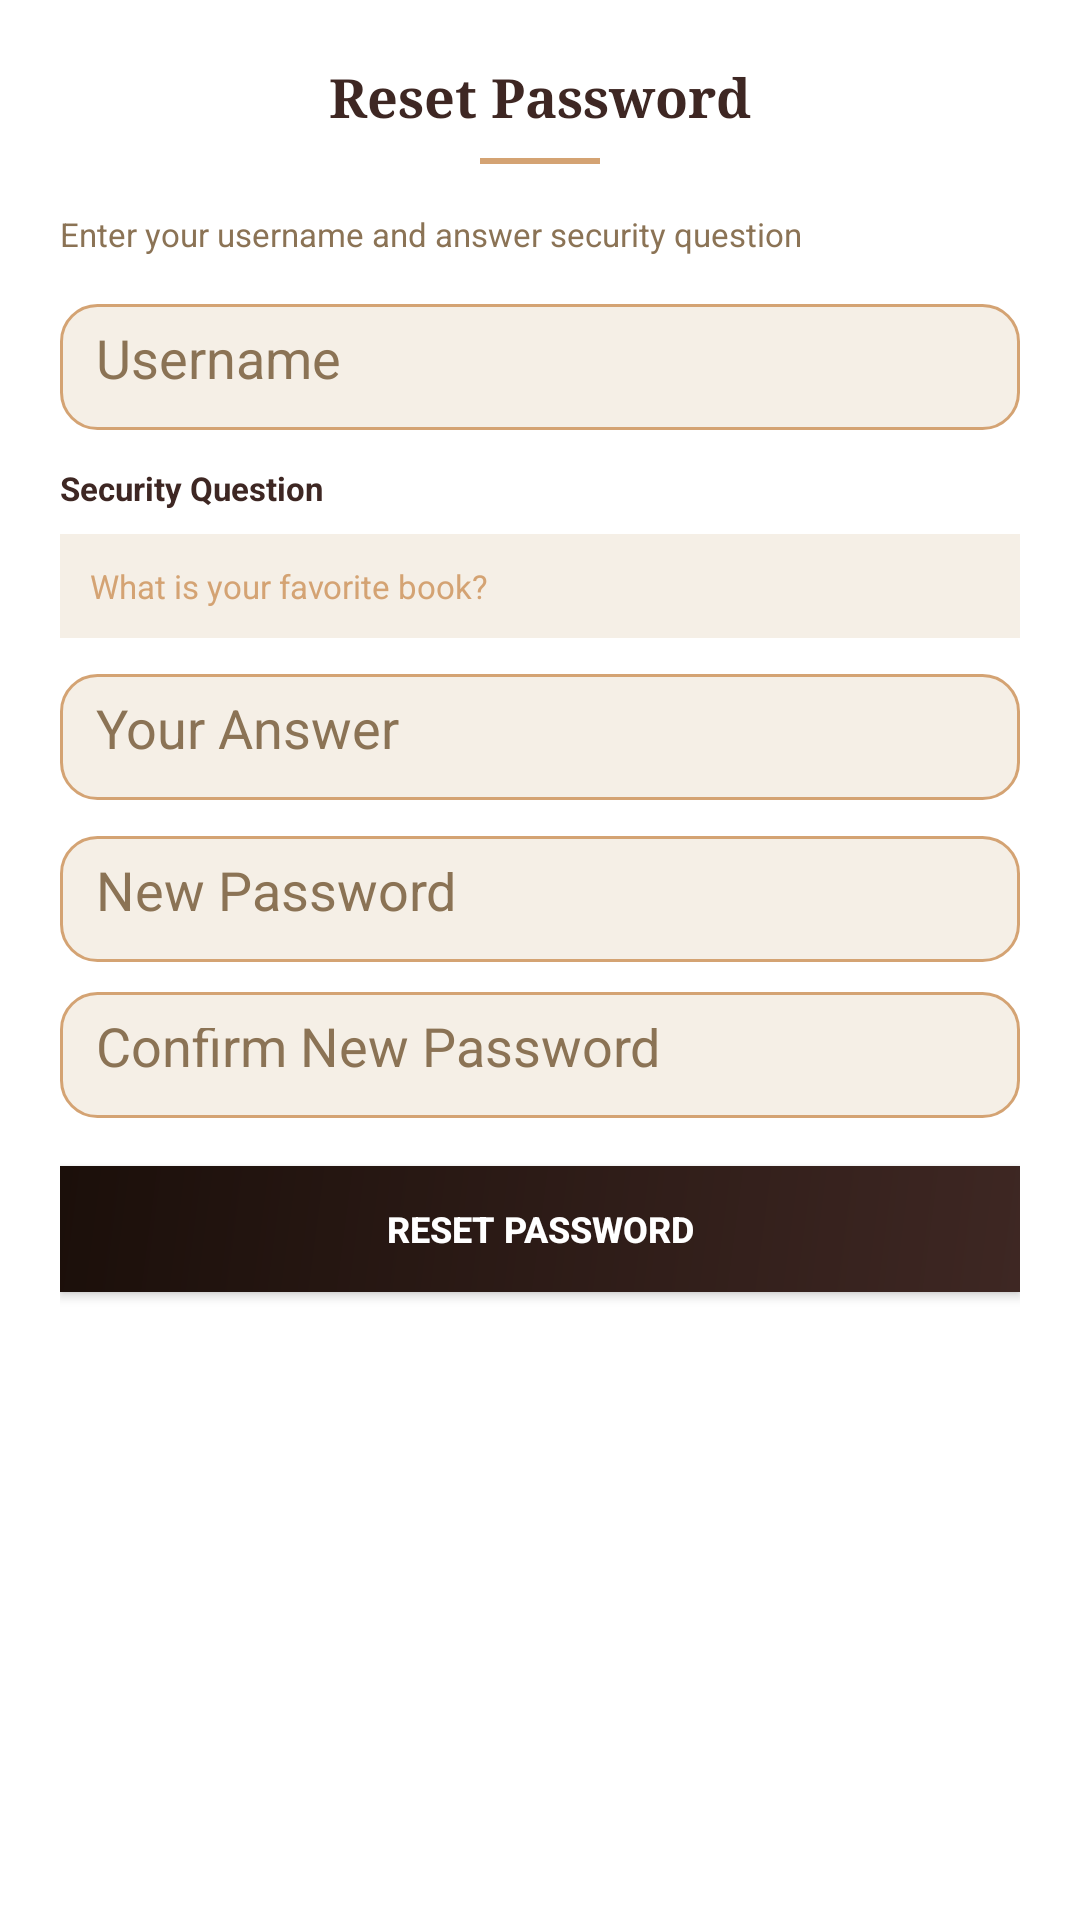

This screen was rendered from an Android layout file. Write that file and the resources it references.
<!-- AndroidManifest.xml: application theme Theme.LibraryApp -->
<!-- res/layout/dialog_forgot_password.xml -->
<?xml version="1.0" encoding="utf-8"?>
<LinearLayout xmlns:android="http://schemas.android.com/apk/res/android"
    android:layout_width="match_parent"
    android:layout_height="wrap_content"
    android:orientation="vertical"
    android:padding="20dp"
    android:background="@color/background_card">

    <TextView
        android:layout_width="wrap_content"
        android:layout_height="wrap_content"
        android:text="Reset Password"
        android:textSize="18sp"
        android:textStyle="bold"
        android:textColor="@color/primary"
        android:fontFamily="serif"
        android:layout_marginBottom="8dp"
        android:layout_gravity="center"/>

    <View
        android:layout_width="40dp"
        android:layout_height="2dp"
        android:background="@color/accent"
        android:layout_marginBottom="16dp"
        android:layout_gravity="center"/>

    <TextView
        android:layout_width="wrap_content"
        android:layout_height="wrap_content"
        android:text="Enter your username and answer security question"
        android:textSize="11sp"
        android:textColor="@color/text_secondary"
        android:layout_marginBottom="16dp"/>

    <EditText
        android:id="@+id/etResetUsername"
        android:layout_width="match_parent"
        android:layout_height="42dp"
        android:hint="Username"
        android:textColorHint="@color/text_secondary"
        android:textColor="@color/text_primary"
        android:background="@drawable/edittext_background"
        android:padding="12dp"
        android:layout_marginBottom="12dp"/>

    <TextView
        android:layout_width="wrap_content"
        android:layout_height="wrap_content"
        android:text="Security Question"
        android:textSize="11sp"
        android:textStyle="bold"
        android:textColor="@color/primary"
        android:layout_marginBottom="8dp"/>

    <TextView
        android:id="@+id/tvSecurityQuestion"
        android:layout_width="match_parent"
        android:layout_height="wrap_content"
        android:text="What is your favorite book?"
        android:textSize="11sp"
        android:textColor="@color/accent"
        android:background="@color/surface"
        android:padding="10dp"
        android:layout_marginBottom="12dp"
        android:fontStyle="italic"/>

    <EditText
        android:id="@+id/etSecurityAnswer"
        android:layout_width="match_parent"
        android:layout_height="42dp"
        android:hint="Your Answer"
        android:textColorHint="@color/text_secondary"
        android:textColor="@color/text_primary"
        android:background="@drawable/edittext_background"
        android:padding="12dp"
        android:layout_marginBottom="12dp"/>

    <EditText
        android:id="@+id/etNewPassword"
        android:layout_width="match_parent"
        android:layout_height="42dp"
        android:hint="New Password"
        android:inputType="textPassword"
        android:textColorHint="@color/text_secondary"
        android:textColor="@color/text_primary"
        android:background="@drawable/edittext_background"
        android:padding="12dp"
        android:layout_marginBottom="10dp"/>

    <EditText
        android:id="@+id/etConfirmNewPassword"
        android:layout_width="match_parent"
        android:layout_height="42dp"
        android:hint="Confirm New Password"
        android:inputType="textPassword"
        android:textColorHint="@color/text_secondary"
        android:textColor="@color/text_primary"
        android:background="@drawable/edittext_background"
        android:padding="12dp"
        android:layout_marginBottom="16dp"/>

    <Button
        android:id="@+id/btnResetPassword"
        android:layout_width="match_parent"
        android:layout_height="42dp"
        android:text="RESET PASSWORD"
        android:textSize="12sp"
        android:textStyle="bold"
        android:textColor="@color/text_white"
        android:background="@drawable/btn_primary"/>

</LinearLayout>
<!-- resources referenced by this layout -->
<resources>
  <color name="accent">#D4A373</color>
  <color name="background_card">#FFFFFF</color>
  <color name="primary">#3E2723</color>
  <color name="surface">#F5EFE6</color>
  <color name="text_primary">#3E2723</color>
  <color name="text_secondary">#8B7355</color>
  <color name="text_white">#FFFFFF</color>
  <!-- drawable btn_primary (drawable) -->
  <?xml version="1.0" encoding="utf-8"?>
  <shape xmlns:android="http://schemas.android.com/apk/res/android">
      <gradient
          android:startColor="@color/primary"
          android:endColor="@color/primary_dark"
          android:angle="135"
          android:type="linear"/>
  </shape>
  <!-- drawable edittext_background (drawable) -->
  <?xml version="1.0" encoding="utf-8"?>
  <shape xmlns:android="http://schemas.android.com/apk/res/android"
      android:shape="rectangle">
      <solid android:color="#F5EFE6"/>
      <corners android:radius="12dp"/>
      <stroke android:width="1dp" android:color="#D4A373"/>
  </shape>
  <style name="Theme.LibraryApp" parent="Theme.MaterialComponents.DayNight.NoActionBar">
          <item name="colorPrimary">@color/primary</item>
          <item name="colorPrimaryVariant">@color/primary_dark</item>
          <item name="colorOnPrimary">@color/text_white</item>
          <item name="colorSecondary">@color/accent</item>
          <item name="colorSecondaryVariant">@color/accent_dark</item>
          <item name="colorOnSecondary">@color/text_primary</item>
          <item name="android:statusBarColor">@color/primary_dark</item>
          <item name="android:windowBackground">@color/background</item>
      </style>
  <color name="primary_dark">#1B0F0A</color>
  <color name="accent_dark">#B88352</color>
  <color name="background">#FDF6E3</color>
</resources>
